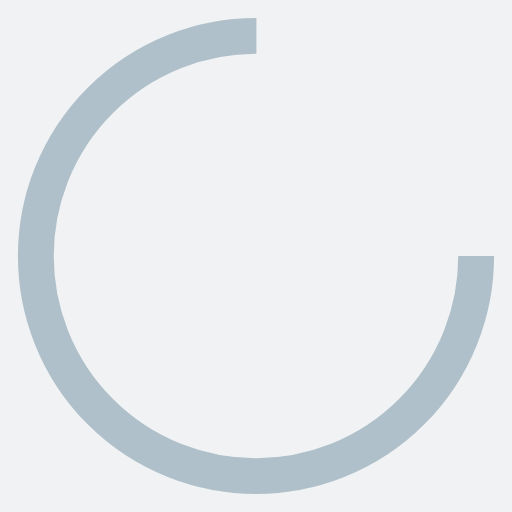
t = 0.00 s
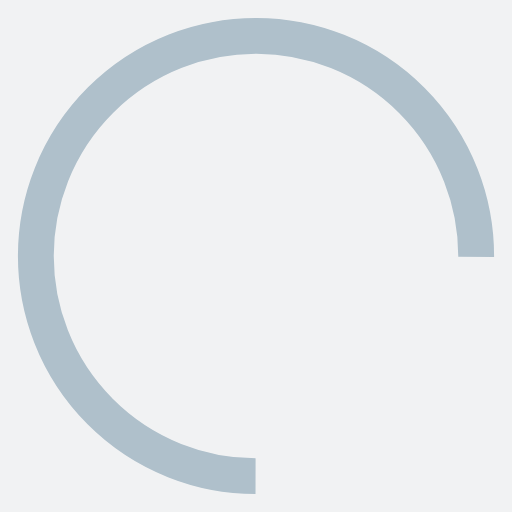
t = 0.15 s
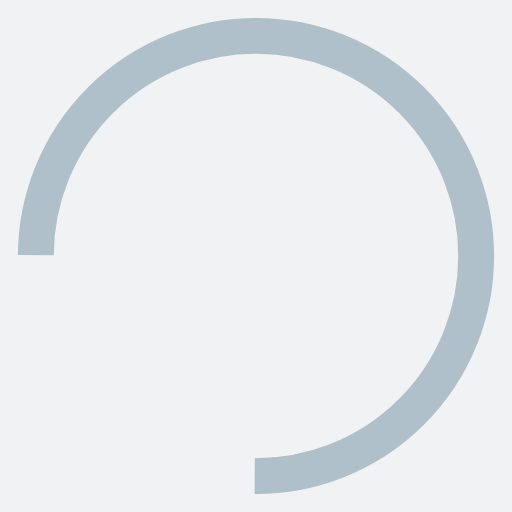
t = 0.30 s
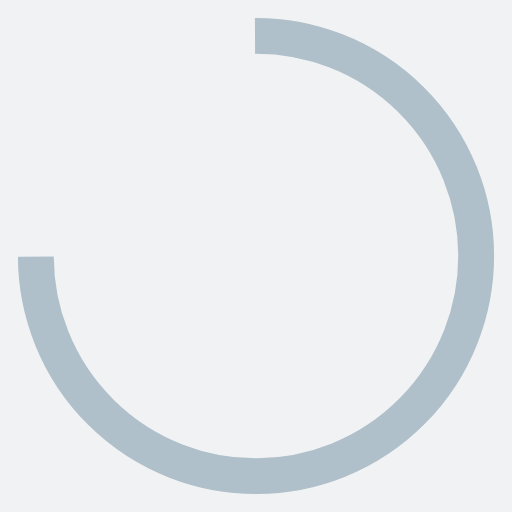
t = 0.45 s

The animated SVG that drew these frames (rendered in a browser with its animation timeline set to each time). Animation: 1 SMIL element (animateTransform=1); one cycle of 0.59 s, repeats indefinitely.

<svg xmlns="http://www.w3.org/2000/svg" style="margin: auto; background: rgb(241, 242, 243); display: block; shape-rendering: auto;" width="94px" height="94px" viewBox="0 0 100 100" preserveAspectRatio="xMidYMid">
  <circle cx="50" cy="50" fill="none" stroke="#afc0cb" stroke-width="7" r="43" stroke-dasharray="202.63272615654165 69.54424205218055">
    <animateTransform attributeName="transform" type="rotate" repeatCount="indefinite" dur="0.5952380952380952s" values="0 50 50;360 50 50" keyTimes="0;1"></animateTransform>
</circle>
</svg>
